Run: headless pygame with SDL's dummy video driver; simulated clock (each Clock.tick advances the game by its frame time, no real sleeping); random seed 0; keys injected as events and as key.get_pressed() state; mouse plan: one left click at the window centre at the start of phase 2, then a move to the lower-right quarter at the start of phase 3.
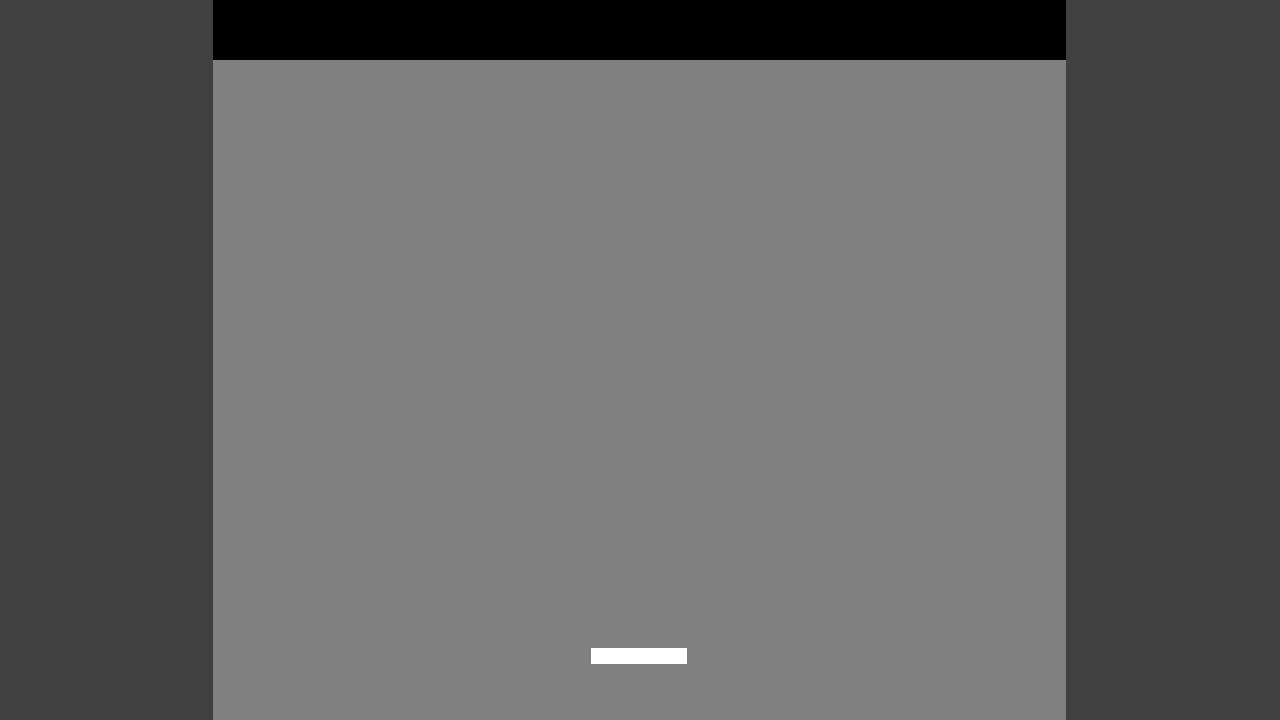
Frame 1 of 4 · flips 1–60 · no input
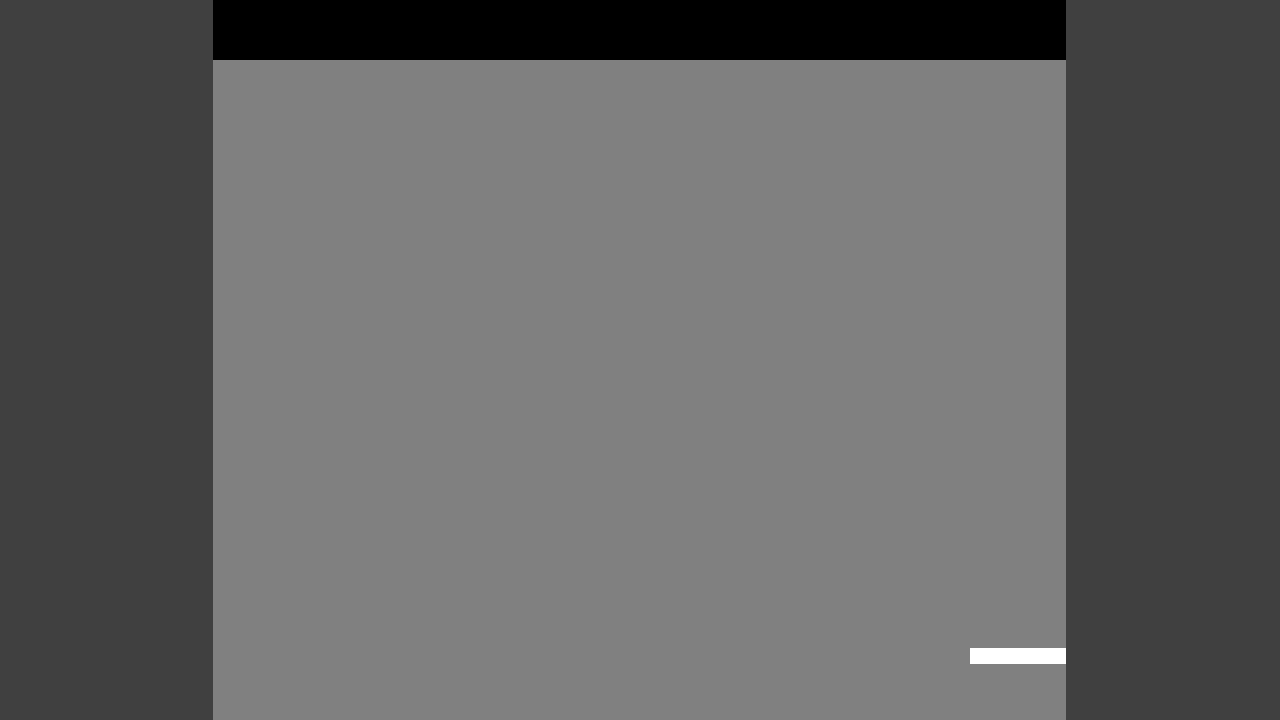
Frame 2 of 4 · flips 61–180 · clicked the window centre · tapped SPACE, RETURN · held RIGHT (→), D
Frame 3 of 4 · flips 181–300 · moved the mouse to the lower-right quarter · held DOWN (↓), S · screen unchanged from frame 2, image omitted
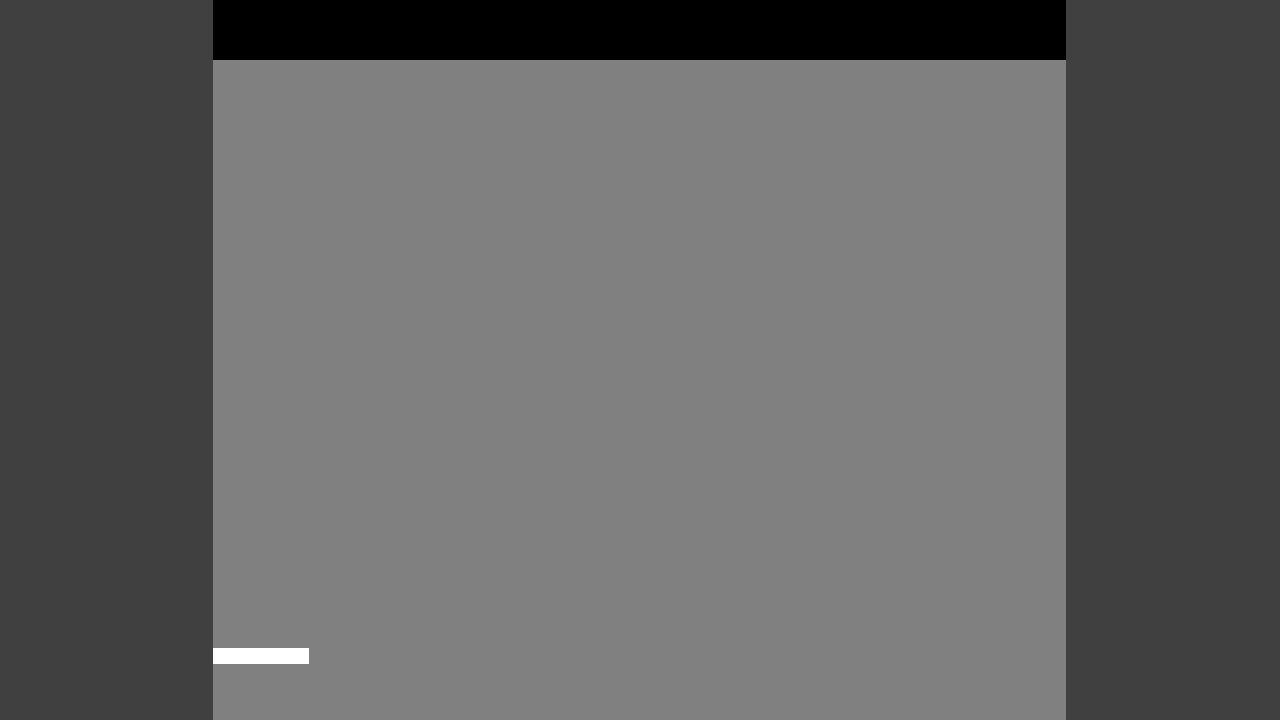
Frame 4 of 4 · flips 301–420 · held LEFT (←), A, UP (↑), W

The pygame program that drew these frames:

import sys
import pygame as pg

# デファイン値
# ---------------------------------
# カラー値
WHITE = (255,255,255)
RED = (255,0,0)
YELLOW = (255,255,0)
GREEN = (0,255,0)
BLUE = (0,0,255)
GLAY = (128,128,128)
BLACK = (0,0,0)
DARKGLAY = (64,64,64)

# コンテンツサイズ
PLAY_TOP = 60
WIDTH = 853
HEIGHT = 720 - PLAY_TOP

# 画面サイズ
SCREEN_W = 1280
SCREEN_H = 720

# 各パーツサイズ
PADDLE_W = 96
PADDLE_H = 16

class BlockBreaker():
    # インスタンス作成時にコールされる
    def __init__(self):
        # pygame初期化
        pg.init()
        # 独自の初期化処理
        self.sysInit()

    def sysInit(self):

        # pygameの時間処理を設定
        self.clock = pg.time.Clock()
        # キャプションにゲームタイトルを表示
        pg.display.set_caption("Block Breaker")
        # ゲーム全体の画面サイズを設定してスクリーンを初期化
        self.screen = pg.display.set_mode((SCREEN_W,SCREEN_H))
        # 起動時は全画面表示にしない
        self.fullScreen = False

        # プレイエリアの縦横比（アスペクト比）がスクリーンサイズに影響しないように、
        # プレイエリアをスクリーン中央に表示させる。
        # 縦サイズはスクリーンサイズに合わせてあるので、横方向の表示左座標(canvasLeft)のみ必要となる
        window_width, window_height = pg.display.get_window_size()
        self.canvasLeft,_ = self.getWindowCenterShift(window_width,window_height)

        # パドル初期化
        # パドル座標を画面中央、下から６４ドットの位置にする。
        x = WIDTH / 2
        y = SCREEN_H - 64
        # パドルの表示サイズ
        self.paddle_w = PADDLE_W       # 幅
        self.paddle_h = PADDLE_H       # 高さ
        # パドル表示位置は、(x,y)座標が中央になるように矩形設定
        self.paddle = pg.Rect(x - (self.paddle_w / 2),y - (self.paddle_h / 2), self.paddle_w,self.paddle_h)

    @staticmethod   # selfを継承しない関数
    def getWindowCenterShift(screenW,screenH):
        xx = (screenW - WIDTH) // 2
        yy = (screenH - HEIGHT) // 2
        return xx,yy

    # ゲーム終了条件
    # ウィンドウの右上「ｘ」が押されたか？ または Escキーが押されたか？ 
    def should_exit(self,evt):
        return evt.type == pg.QUIT or (evt.type == pg.KEYDOWN and evt.key == pg.K_ESCAPE)
    
    # マウスが移動したか？
    def checkPaddleMove(self, evt):

        xpos = self.paddle.centerx

        if evt.type == pg.MOUSEMOTION:

            mouse_x, _ = evt.pos
            xpos = mouse_x-self.canvasLeft

        result = False
        if xpos != self.paddle.centerx:
            result = True

        return result,xpos

    def changeScreenSize(self,evt):
        if evt.type == pg.KEYDOWN and evt.key == pg.K_F2:

            if self.fullScreen == False:
                self.screen = pg.display.set_mode((SCREEN_W,SCREEN_H), pg.FULLSCREEN)
                self.fullScreen = True
            else:
                self.screen =  pg.display.set_mode((SCREEN_W,SCREEN_H))
                self.fullScreen = False

    # プレイヤーの操作
    def play(self):
        # 全てのキーの状態を取得
        keyPress = pg.key.get_pressed()

        # マウスが動いたらTrueになり、paddleMoveXにマウス位置が代入される
        paddleMoveFlag = False
        paddleMoveX = 0

        # 全ての操作イベントを確認
        # --------------------------------------------------------
        for evt in pg.event.get():
            # ゲーム終了を指示したか？
            if self.should_exit(evt):sys.exit()
            # マウスが移動したか？
            paddleMoveFlag,paddleMoveX = self.checkPaddleMove(evt)

            # 全画面表示切り替え
            self.changeScreenSize(evt)

        # パドル移動
        # --------------------------------------------------------
        if paddleMoveFlag == True:
            # マウスが移動したら、その位置をパドル位置として指定
            xpos = paddleMoveX
        else:
            # マウスが動いていなければ、現状のパドルの位置を取り出す
            xpos = self.paddle.centerx
        # 移動キー押下でパドル位置を更新
        if(keyPress[pg.K_LEFT]): xpos -= 8
        elif(keyPress[pg.K_RIGHT]): xpos += 8
        elif(keyPress[pg.K_a]): xpos -= 8
        elif(keyPress[pg.K_d]): xpos += 8

        # パドル位置が画面にはみ出さないか確認
        # 画面の左右内にいる
        if xpos >= (self.paddle_w / 2) and xpos <= (WIDTH - (self.paddle_w / 2)):
            # 何もしない！
            pass
        # 画面左からはみ出ていたら、画面左ジャストの位置に補正
        elif xpos < (self.paddle_w /2): xpos = self.paddle_w / 2
        # 画面右からはみ出ていたら、画面右ジャストの位置に補正
        elif xpos > (WIDTH - (self.paddle_w / 2)): xpos = (WIDTH - (self.paddle_w / 2))

        # パドルの位置を更新
        self.paddle.centerx = xpos

    # 画面描画
    def draw(self):
        # 画面クリア（前回の表示を全てクリアする）
        # ----------------------------------------
        # 画面全体を塗りつぶす
        self.screen.fill(DARKGLAY)
        # 画面トップのスコアーエリアの背景を塗りつぶす
        rect = pg.Rect(self.canvasLeft,0, WIDTH,PLAY_TOP)
        pg.draw.rect(self.screen, BLACK, rect)
        # プレイエリアの背景を塗りつぶす
        rect = pg.Rect(self.canvasLeft,PLAY_TOP, WIDTH,HEIGHT)
        pg.draw.rect(self.screen, GLAY, rect)

        # パドルの描画
        rect = pg.Rect(self.canvasLeft + self.paddle.x,self.paddle.y, self.paddle_w,self.paddle_h)
        pg.draw.rect(self.screen, WHITE, rect)

    def main(self):
        # ゲーム終了まで繰り返す
        while True:

            self.play()
            self.draw()

            # 描画内容をスクリーンに反映
            pg.display.update()
            # 秒間６０フレーム
            self.clock.tick(60)

# ------------------------------------------------------------
# pygame：ゲームシステム／プロトタイプ　ーーー　１ファイル記述型
# ------------------------------------------------------------
if __name__ == '__main__':
    # BlockBreakerクラスのインスタンスを作成
    game = BlockBreaker()
    # mainメソッドを呼び出す
    game.main()
